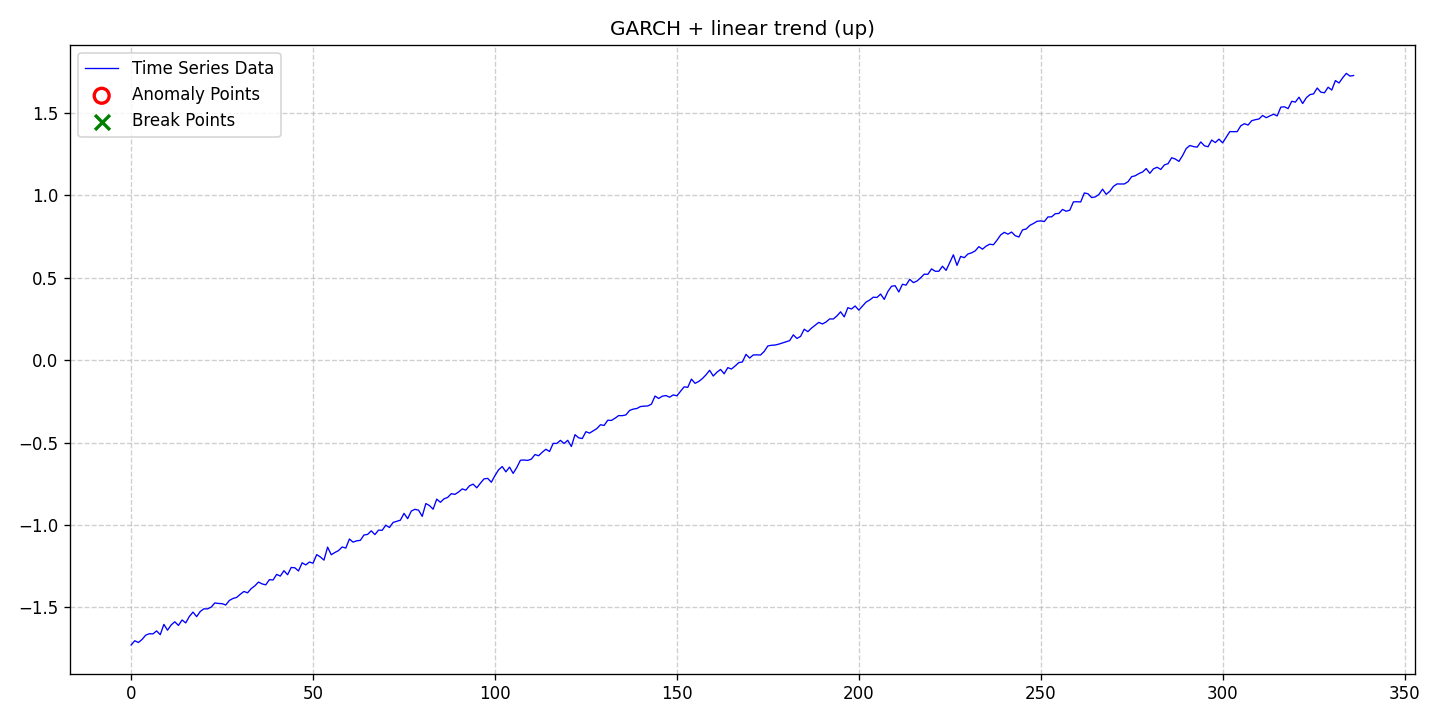

Values plotted in this chart, from the file beside it:
date, data, stationary, det_lin_up, det_lin_down, det_quad, det_cubic, det_exp, det_damped, stoc_trend, volatility, single_seas, multiple_seas, point_anom_single, point_anom_multi, collect_anom, context_anom, mean_shift, var_shift, trend_shift, point_anom_count, point_anom_location, point_anom_point, collect_anom_count
2020-01-01, -1.727, 0, 1, 0, 0, 0, 0, 0, 0, 1, 0, 0, 0, 0, 0, 0, 0, 0, 0, 0, none, , 0
2020-01-02, -1.702, 0, 1, 0, 0, 0, 0, 0, 0, 1, 0, 0, 0, 0, 0, 0, 0, 0, 0, 0, none, , 0
2020-01-03, -1.712, 0, 1, 0, 0, 0, 0, 0, 0, 1, 0, 0, 0, 0, 0, 0, 0, 0, 0, 0, none, , 0
2020-01-04, -1.694, 0, 1, 0, 0, 0, 0, 0, 0, 1, 0, 0, 0, 0, 0, 0, 0, 0, 0, 0, none, , 0
2020-01-05, -1.668, 0, 1, 0, 0, 0, 0, 0, 0, 1, 0, 0, 0, 0, 0, 0, 0, 0, 0, 0, none, , 0
2020-01-06, -1.659, 0, 1, 0, 0, 0, 0, 0, 0, 1, 0, 0, 0, 0, 0, 0, 0, 0, 0, 0, none, , 0
2020-01-07, -1.66, 0, 1, 0, 0, 0, 0, 0, 0, 1, 0, 0, 0, 0, 0, 0, 0, 0, 0, 0, none, , 0
2020-01-08, -1.642, 0, 1, 0, 0, 0, 0, 0, 0, 1, 0, 0, 0, 0, 0, 0, 0, 0, 0, 0, none, , 0
2020-01-09, -1.665, 0, 1, 0, 0, 0, 0, 0, 0, 1, 0, 0, 0, 0, 0, 0, 0, 0, 0, 0, none, , 0
2020-01-10, -1.603, 0, 1, 0, 0, 0, 0, 0, 0, 1, 0, 0, 0, 0, 0, 0, 0, 0, 0, 0, none, , 0
2020-01-11, -1.638, 0, 1, 0, 0, 0, 0, 0, 0, 1, 0, 0, 0, 0, 0, 0, 0, 0, 0, 0, none, , 0
2020-01-12, -1.606, 0, 1, 0, 0, 0, 0, 0, 0, 1, 0, 0, 0, 0, 0, 0, 0, 0, 0, 0, none, , 0
2020-01-13, -1.587, 0, 1, 0, 0, 0, 0, 0, 0, 1, 0, 0, 0, 0, 0, 0, 0, 0, 0, 0, none, , 0
2020-01-14, -1.609, 0, 1, 0, 0, 0, 0, 0, 0, 1, 0, 0, 0, 0, 0, 0, 0, 0, 0, 0, none, , 0
2020-01-15, -1.576, 0, 1, 0, 0, 0, 0, 0, 0, 1, 0, 0, 0, 0, 0, 0, 0, 0, 0, 0, none, , 0
2020-01-16, -1.594, 0, 1, 0, 0, 0, 0, 0, 0, 1, 0, 0, 0, 0, 0, 0, 0, 0, 0, 0, none, , 0
2020-01-17, -1.555, 0, 1, 0, 0, 0, 0, 0, 0, 1, 0, 0, 0, 0, 0, 0, 0, 0, 0, 0, none, , 0
2020-01-18, -1.528, 0, 1, 0, 0, 0, 0, 0, 0, 1, 0, 0, 0, 0, 0, 0, 0, 0, 0, 0, none, , 0
2020-01-19, -1.556, 0, 1, 0, 0, 0, 0, 0, 0, 1, 0, 0, 0, 0, 0, 0, 0, 0, 0, 0, none, , 0
2020-01-20, -1.524, 0, 1, 0, 0, 0, 0, 0, 0, 1, 0, 0, 0, 0, 0, 0, 0, 0, 0, 0, none, , 0
2020-01-21, -1.508, 0, 1, 0, 0, 0, 0, 0, 0, 1, 0, 0, 0, 0, 0, 0, 0, 0, 0, 0, none, , 0
2020-01-22, -1.509, 0, 1, 0, 0, 0, 0, 0, 0, 1, 0, 0, 0, 0, 0, 0, 0, 0, 0, 0, none, , 0
2020-01-23, -1.498, 0, 1, 0, 0, 0, 0, 0, 0, 1, 0, 0, 0, 0, 0, 0, 0, 0, 0, 0, none, , 0
2020-01-24, -1.473, 0, 1, 0, 0, 0, 0, 0, 0, 1, 0, 0, 0, 0, 0, 0, 0, 0, 0, 0, none, , 0
2020-01-25, -1.476, 0, 1, 0, 0, 0, 0, 0, 0, 1, 0, 0, 0, 0, 0, 0, 0, 0, 0, 0, none, , 0
2020-01-26, -1.477, 0, 1, 0, 0, 0, 0, 0, 0, 1, 0, 0, 0, 0, 0, 0, 0, 0, 0, 0, none, , 0
2020-01-27, -1.485, 0, 1, 0, 0, 0, 0, 0, 0, 1, 0, 0, 0, 0, 0, 0, 0, 0, 0, 0, none, , 0
2020-01-28, -1.457, 0, 1, 0, 0, 0, 0, 0, 0, 1, 0, 0, 0, 0, 0, 0, 0, 0, 0, 0, none, , 0
2020-01-29, -1.445, 0, 1, 0, 0, 0, 0, 0, 0, 1, 0, 0, 0, 0, 0, 0, 0, 0, 0, 0, none, , 0
2020-01-30, -1.439, 0, 1, 0, 0, 0, 0, 0, 0, 1, 0, 0, 0, 0, 0, 0, 0, 0, 0, 0, none, , 0
2020-01-31, -1.42, 0, 1, 0, 0, 0, 0, 0, 0, 1, 0, 0, 0, 0, 0, 0, 0, 0, 0, 0, none, , 0
2020-02-01, -1.403, 0, 1, 0, 0, 0, 0, 0, 0, 1, 0, 0, 0, 0, 0, 0, 0, 0, 0, 0, none, , 0
2020-02-02, -1.411, 0, 1, 0, 0, 0, 0, 0, 0, 1, 0, 0, 0, 0, 0, 0, 0, 0, 0, 0, none, , 0
2020-02-03, -1.386, 0, 1, 0, 0, 0, 0, 0, 0, 1, 0, 0, 0, 0, 0, 0, 0, 0, 0, 0, none, , 0
2020-02-04, -1.369, 0, 1, 0, 0, 0, 0, 0, 0, 1, 0, 0, 0, 0, 0, 0, 0, 0, 0, 0, none, , 0
2020-02-05, -1.346, 0, 1, 0, 0, 0, 0, 0, 0, 1, 0, 0, 0, 0, 0, 0, 0, 0, 0, 0, none, , 0
2020-02-06, -1.357, 0, 1, 0, 0, 0, 0, 0, 0, 1, 0, 0, 0, 0, 0, 0, 0, 0, 0, 0, none, , 0
2020-02-07, -1.363, 0, 1, 0, 0, 0, 0, 0, 0, 1, 0, 0, 0, 0, 0, 0, 0, 0, 0, 0, none, , 0
2020-02-08, -1.331, 0, 1, 0, 0, 0, 0, 0, 0, 1, 0, 0, 0, 0, 0, 0, 0, 0, 0, 0, none, , 0
2020-02-09, -1.334, 0, 1, 0, 0, 0, 0, 0, 0, 1, 0, 0, 0, 0, 0, 0, 0, 0, 0, 0, none, , 0
2020-02-10, -1.3, 0, 1, 0, 0, 0, 0, 0, 0, 1, 0, 0, 0, 0, 0, 0, 0, 0, 0, 0, none, , 0
2020-02-11, -1.31, 0, 1, 0, 0, 0, 0, 0, 0, 1, 0, 0, 0, 0, 0, 0, 0, 0, 0, 0, none, , 0
2020-02-12, -1.277, 0, 1, 0, 0, 0, 0, 0, 0, 1, 0, 0, 0, 0, 0, 0, 0, 0, 0, 0, none, , 0
2020-02-13, -1.301, 0, 1, 0, 0, 0, 0, 0, 0, 1, 0, 0, 0, 0, 0, 0, 0, 0, 0, 0, none, , 0
2020-02-14, -1.257, 0, 1, 0, 0, 0, 0, 0, 0, 1, 0, 0, 0, 0, 0, 0, 0, 0, 0, 0, none, , 0
2020-02-15, -1.26, 0, 1, 0, 0, 0, 0, 0, 0, 1, 0, 0, 0, 0, 0, 0, 0, 0, 0, 0, none, , 0
2020-02-16, -1.279, 0, 1, 0, 0, 0, 0, 0, 0, 1, 0, 0, 0, 0, 0, 0, 0, 0, 0, 0, none, , 0
2020-02-17, -1.229, 0, 1, 0, 0, 0, 0, 0, 0, 1, 0, 0, 0, 0, 0, 0, 0, 0, 0, 0, none, , 0
2020-02-18, -1.242, 0, 1, 0, 0, 0, 0, 0, 0, 1, 0, 0, 0, 0, 0, 0, 0, 0, 0, 0, none, , 0
2020-02-19, -1.224, 0, 1, 0, 0, 0, 0, 0, 0, 1, 0, 0, 0, 0, 0, 0, 0, 0, 0, 0, none, , 0
2020-02-20, -1.232, 0, 1, 0, 0, 0, 0, 0, 0, 1, 0, 0, 0, 0, 0, 0, 0, 0, 0, 0, none, , 0
2020-02-21, -1.18, 0, 1, 0, 0, 0, 0, 0, 0, 1, 0, 0, 0, 0, 0, 0, 0, 0, 0, 0, none, , 0
2020-02-22, -1.194, 0, 1, 0, 0, 0, 0, 0, 0, 1, 0, 0, 0, 0, 0, 0, 0, 0, 0, 0, none, , 0
2020-02-23, -1.213, 0, 1, 0, 0, 0, 0, 0, 0, 1, 0, 0, 0, 0, 0, 0, 0, 0, 0, 0, none, , 0
2020-02-24, -1.134, 0, 1, 0, 0, 0, 0, 0, 0, 1, 0, 0, 0, 0, 0, 0, 0, 0, 0, 0, none, , 0
2020-02-25, -1.18, 0, 1, 0, 0, 0, 0, 0, 0, 1, 0, 0, 0, 0, 0, 0, 0, 0, 0, 0, none, , 0
2020-02-26, -1.167, 0, 1, 0, 0, 0, 0, 0, 0, 1, 0, 0, 0, 0, 0, 0, 0, 0, 0, 0, none, , 0
2020-02-27, -1.155, 0, 1, 0, 0, 0, 0, 0, 0, 1, 0, 0, 0, 0, 0, 0, 0, 0, 0, 0, none, , 0
2020-02-28, -1.133, 0, 1, 0, 0, 0, 0, 0, 0, 1, 0, 0, 0, 0, 0, 0, 0, 0, 0, 0, none, , 0
2020-02-29, -1.14, 0, 1, 0, 0, 0, 0, 0, 0, 1, 0, 0, 0, 0, 0, 0, 0, 0, 0, 0, none, , 0
... 277 more rows
